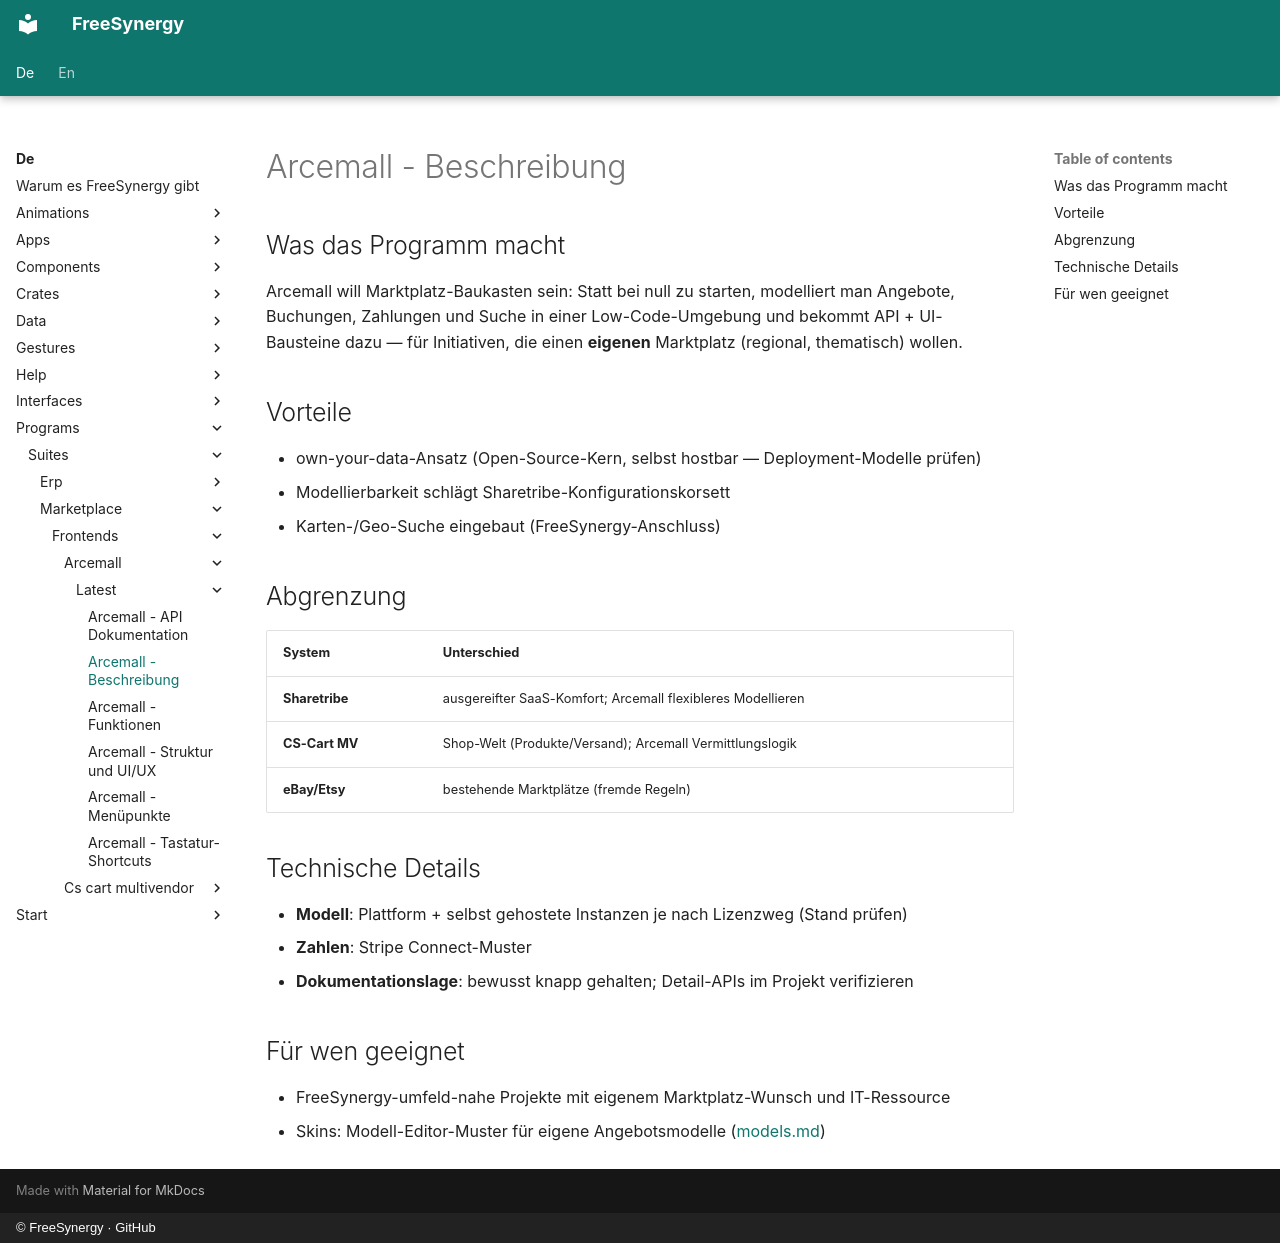

repository: FreeSynergy/fs-documentation · page: de/programs/suites/marketplace/frontends/arcemall/latest/description/index.html · generator: mkdocs · copyright: © FreeSynergy · GitHub

# Arcemall - Beschreibung

## Was das Programm macht

Arcemall will Marktplatz-Baukasten sein: Statt bei null zu starten, modelliert man Angebote, Buchungen, Zahlungen und Suche in einer Low-Code-Umgebung und bekommt API + UI-Bausteine dazu — für Initiativen, die einen **eigenen** Marktplatz (regional, thematisch) wollen.

## Vorteile

- own-your-data-Ansatz (Open-Source-Kern, selbst hostbar — Deployment-Modelle prüfen)
- Modellierbarkeit schlägt Sharetribe-Konfigurationskorsett
- Karten-/Geo-Suche eingebaut (FreeSynergy-Anschluss)

## Abgrenzung

| System | Unterschied |
|--------|-------------|
| **Sharetribe** | ausgereifter SaaS-Komfort; Arcemall flexibleres Modellieren |
| **CS-Cart MV** | Shop-Welt (Produkte/Versand); Arcemall Vermittlungslogik |
| **eBay/Etsy** | bestehende Marktplätze (fremde Regeln) |

## Technische Details

- **Modell**: Plattform + selbst gehostete Instanzen je nach Lizenzweg (Stand prüfen)
- **Zahlen**: Stripe Connect-Muster
- **Dokumentationslage**: bewusst knapp gehalten; Detail-APIs im Projekt verifizieren

## Für wen geeignet

- FreeSynergy-umfeld-nahe Projekte mit eigenem Marktplatz-Wunsch und IT-Ressource
- Skins: Modell-Editor-Muster für eigene Angebotsmodelle ([models.md](../../../../../../data/models.md))
